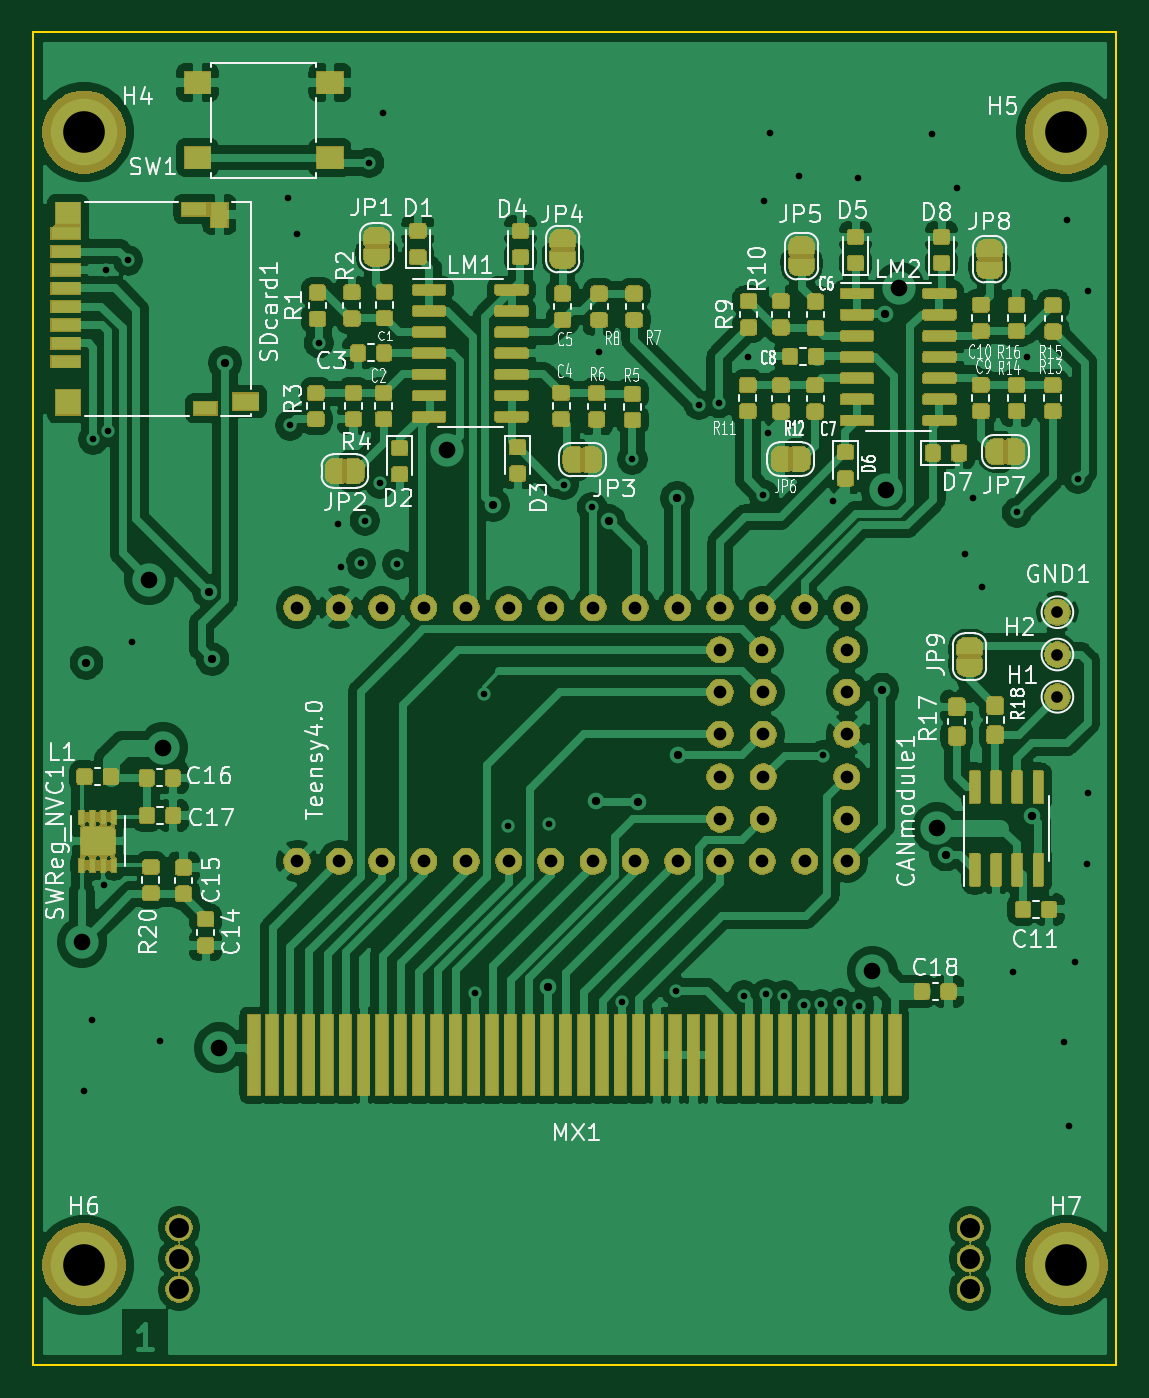
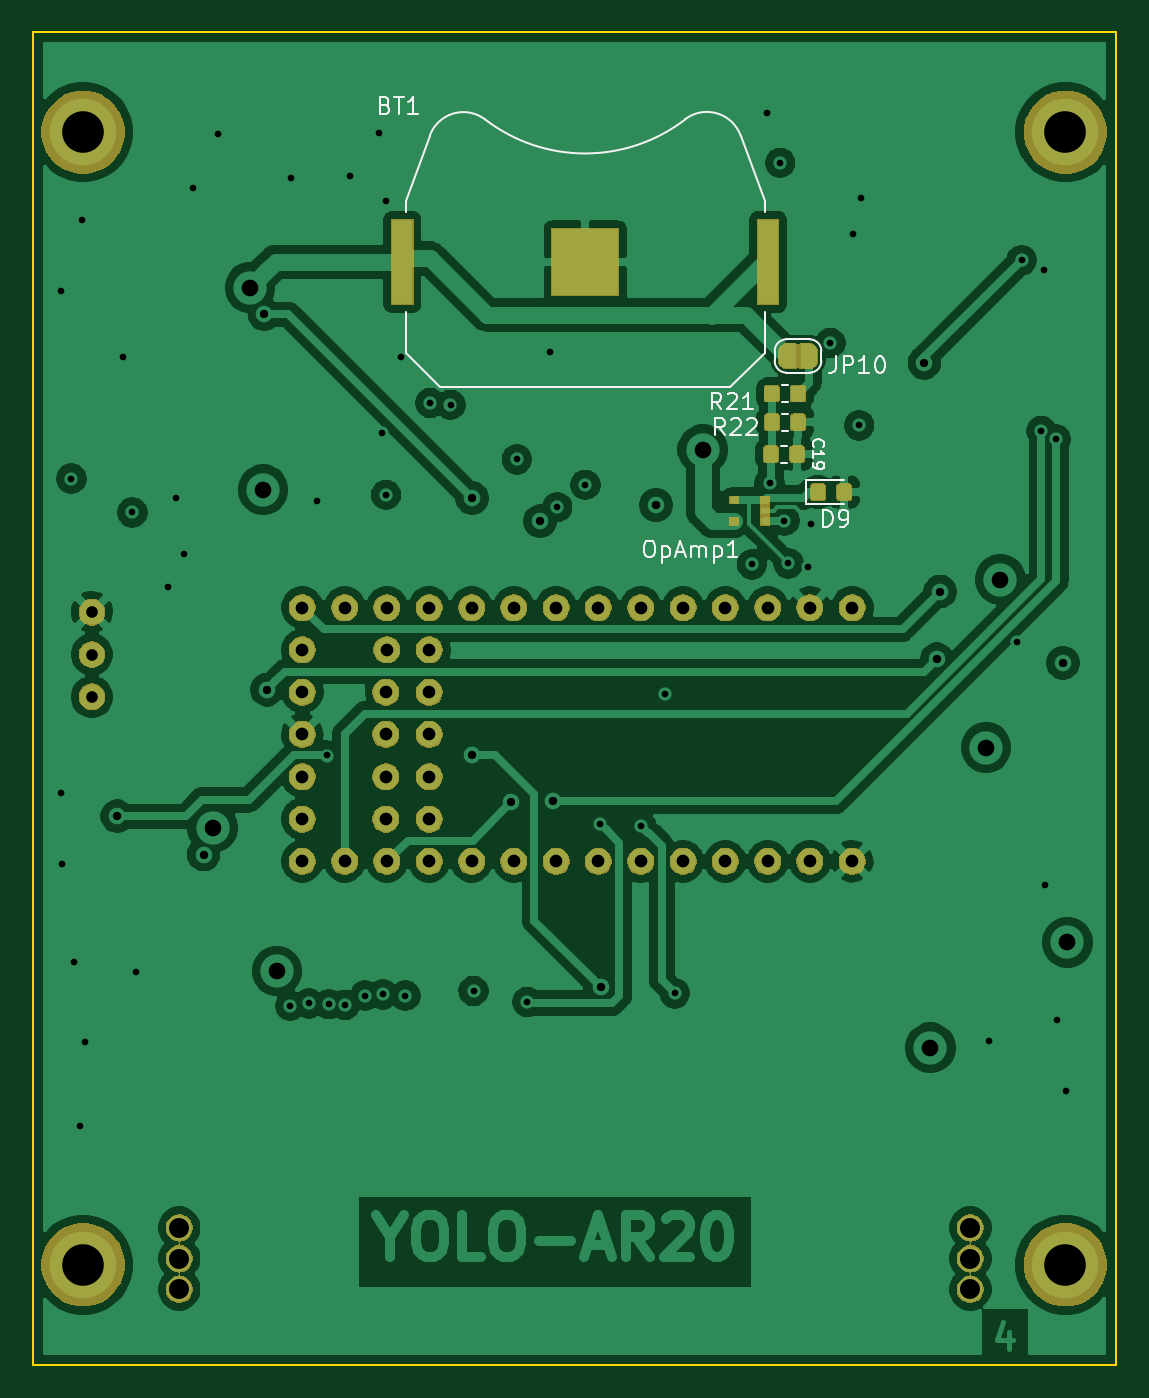
Circuit board: 8 layer files. Board 65.0 x 80.0 mm.
- bottom_mask: teensy4_header_breakout-B_Mask.gbs (78184 bytes)
- bottom_silk: teensy4_header_breakout-B_SilkS.gbo (9584 bytes)
- bottom_copper: teensy4_header_breakout-Back_GND.gbl (163682 bytes)
- outline: teensy4_header_breakout-Edge_Cuts.gm1 (700 bytes)
- top_mask: teensy4_header_breakout-F_Mask.gts (248725 bytes)
- top_silk: teensy4_header_breakout-F_SilkS.gto (69146 bytes)
- top_copper: teensy4_header_breakout-Front_GND.gtl (523829 bytes)
- drill: teensy4_header_breakout.drl (2847 bytes)

=== bottom_mask: teensy4_header_breakout-B_Mask.gbs (78184 bytes, source omitted) ===
=== bottom_silk: teensy4_header_breakout-B_SilkS.gbo (9584 bytes, source omitted) ===
=== bottom_copper: teensy4_header_breakout-Back_GND.gbl (163682 bytes, source omitted) ===
=== outline: teensy4_header_breakout-Edge_Cuts.gm1 ===
G04 #@! TF.GenerationSoftware,KiCad,Pcbnew,(5.1.4)-1*
G04 #@! TF.CreationDate,2020-01-21T11:12:15+01:00*
G04 #@! TF.ProjectId,teensy4_header_breakout,7465656e-7379-4345-9f68-65616465725f,rev?*
G04 #@! TF.SameCoordinates,Original*
G04 #@! TF.FileFunction,Profile,NP*
%FSLAX46Y46*%
G04 Gerber Fmt 4.6, Leading zero omitted, Abs format (unit mm)*
G04 Created by KiCad (PCBNEW (5.1.4)-1) date 2020-01-21 11:12:15*
%MOMM*%
%LPD*%
G04 APERTURE LIST*
%ADD10C,0.100000*%
G04 APERTURE END LIST*
D10*
X110568880Y-68643240D02*
X110568880Y-148643240D01*
X175575000Y-68643240D02*
X110568880Y-68643240D01*
X175575000Y-148643240D02*
X175575000Y-68643240D01*
X110568880Y-148643240D02*
X175575000Y-148643240D01*
M02*

=== top_mask: teensy4_header_breakout-F_Mask.gts (248725 bytes, source omitted) ===
=== top_silk: teensy4_header_breakout-F_SilkS.gto (69146 bytes, source omitted) ===
=== top_copper: teensy4_header_breakout-Front_GND.gtl (523829 bytes, source omitted) ===
=== drill: teensy4_header_breakout.drl ===
M48
; DRILL file {KiCad (5.1.4)-1} date 21. jan. 2020 11:12:18
; FORMAT={-:-/ absolute / metric / decimal}
; #@! TF.CreationDate,2020-01-21T11:12:18+01:00
; #@! TF.GenerationSoftware,Kicad,Pcbnew,(5.1.4)-1
FMAT,2
METRIC
T1C0.400
T2C0.500
T3C0.700
T4C0.762
T5C1.000
T6C1.200
T7C2.500
%
G90
G05
T1
X113.584Y-132.237
X114.082Y-127.935
X114.167Y-93.089
X114.823Y-119.873
X114.912Y-82.928
X115.042Y-92.583
X116.228Y-82.332
X116.5Y-105.25
X118.166Y-129.2
X125.877Y-78.577
X125.984Y-92.243
X126.365Y-80.752
X127.706Y-87.3
X128.849Y-98.163
X129.06Y-100.721
X130.228Y-100.526
X130.472Y-97.963
X130.726Y-76.479
X131.364Y-95.726
X131.536Y-73.462
X132.42Y-100.589
X137.058Y-126.347
X137.622Y-108.384
X139.052Y-116.329
X141.552Y-116.157
X142.418Y-95.814
X144.109Y-97.153
X144.531Y-87.859
X145.918Y-126.868
X146.538Y-94.285
X149.139Y-126.208
X150.52Y-91.013
X151.74Y-90.902
X153.228Y-126.492
X153.482Y-88.153
X154.396Y-96.413
X154.412Y-78.75
X154.564Y-126.406
X154.656Y-92.705
X154.818Y-74.717
X155.666Y-126.492
X156.53Y-77.272
X156.845Y-127.051
X157.844Y-126.996
X157.955Y-112.067
X158.552Y-96.799
X159.024Y-126.949
X160.101Y-77.379
X160.137Y-127.086
X164.501Y-74.767
X166.004Y-77.963
X166.502Y-99.954
X167.0Y-96.596
X167.498Y-101.925
X169.382Y-125.07
X169.621Y-97.475
X170.205Y-88.158
X172.441Y-129.261
X172.654Y-79.929
X172.745Y-134.325
X173.126Y-124.445
X173.284Y-95.438
X173.848Y-118.588
X173.893Y-84.176
X173.909Y-114.31
T2
X113.75Y-106.5
X121.113Y-102.225
X121.315Y-106.289
X122.063Y-88.484
X138.181Y-97.033
X141.481Y-125.984
X144.363Y-114.816
X145.141Y-98.003
X146.877Y-114.868
X149.216Y-96.618
X149.25Y-112.06
X161.536Y-108.113
X161.694Y-85.575
X165.347Y-118.012
X170.523Y-115.717
T3
X172.055Y-108.544
X172.055Y-103.464
X172.055Y-106.004
T4
X126.395Y-103.182
X126.395Y-118.422
X128.935Y-103.182
X128.935Y-118.422
X131.475Y-103.182
X131.475Y-118.422
X134.015Y-103.182
X134.015Y-118.422
X136.555Y-103.182
X136.555Y-118.422
X139.095Y-103.182
X139.095Y-118.422
X141.635Y-103.182
X141.635Y-118.422
X144.175Y-103.182
X144.175Y-118.422
X146.715Y-103.182
X146.715Y-118.422
X149.255Y-103.182
X149.255Y-118.422
X151.795Y-103.182
X151.795Y-105.722
X151.795Y-108.262
X151.795Y-110.802
X151.795Y-113.342
X151.795Y-115.882
X151.795Y-118.422
X154.335Y-103.182
X154.335Y-105.722
X154.335Y-118.422
X154.395Y-108.262
X154.395Y-110.802
X154.395Y-113.342
X154.395Y-115.882
X156.875Y-103.182
X156.875Y-118.422
X159.415Y-103.182
X159.415Y-105.722
X159.415Y-108.262
X159.415Y-110.802
X159.415Y-113.342
X159.415Y-115.882
X159.415Y-118.422
T5
X113.477Y-123.292
X117.5Y-101.5
X118.354Y-111.59
X121.702Y-129.611
X135.377Y-93.703
X160.947Y-125.006
X161.764Y-96.103
X162.57Y-83.972
X164.808Y-116.4
T6
X119.31Y-140.421
X119.31Y-142.271
X119.31Y-144.121
X166.81Y-140.421
X166.81Y-142.271
X166.81Y-144.121
T7
X172.58Y-74.643
X113.597Y-142.644
X113.597Y-74.643
X172.58Y-142.644
T0
M30

